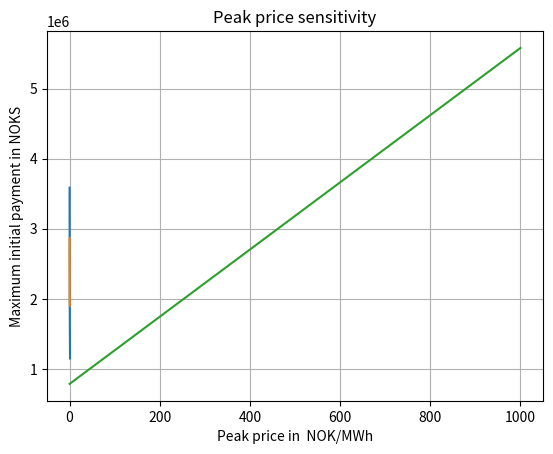

Recreate this plot in Python.
import math
import matplotlib.pyplot as plt
import numpy as np

# New fast charging stations properties:
P_ch_car = 0.055  # [MW] Charging station consumption
N_ch_points = 52  # Number of charging stations

# Demand before fast charging stations:
Power_peak = 3.5      # [MW] Peak consumption WITHOUT taking into account cars charging consumption
Power_valley = 1.25   # [MW] Valley consumption WITHOUT taking into account cars charging consumption
Price_peak = 325      # [NOK/MWh] Energy price for peak consumption
Price_valley = 210    # [NOK/MWh] Energy price for valley consumption
h_peak = 6            # [h] Number of peak hours
h_valley= 18          # [h] Number of valley hours

#Line properties:
A_25 = 25                                     # [mm^2] Cross section of the cable
L = 8                                         # [km] Length of the line
Resistivity = 18                              # [ohm*mm^2/km] Resistivity of the line
I_max_25 = 255                                # [A] Maximum current of the line
U = 0.01000                                   # [MV] Voltage of the power line
R_25 = L * Resistivity / A_25                 # [ohm] Resistance of the line
Power_line_max = math.sqrt(3) * U * I_max_25  # [MW] Power of the line



# 1: "Show that the maximum power demand (after installing the fast charging stations) is higher than the maximum power transport capacity for the line."
Power_cars = P_ch_car * N_ch_points              # [MW]
Power_load_peak = Power_cars + Power_peak        # [MW]
Power_excess = Power_load_peak - Power_line_max  # [MW]


# 2: "Use marginal analysis to decide which of the two overhead lines you would select."

# Properties of both lines:
n = 20     # [years] #Lifetime
r = 0.085  # Discount rate

# Line FeAl75:
A_75 = 60      # [mm^2] Cross section of the cable
I_max_75 = 424 # [A] Maximum current
F_75 = 750000  # [NOK/km] Investment cost

# Line FeAl90:
A_90 = 90       # [mm^2] Cross section of the cable
I_max_90 = 485  # [A] Maximum current
F_90 = 900000   # [NOK/km] Investment cost

# Annuity calculation:
E = r / (1 - (1 + r) ** (-n)) 

# Calculation of the annual total cost for FeAl75:
f_75 = F_75 * L * E            # [NOK] Annual investment cost
R_75 = L * Resistivity / A_75  # [omhs] Line losses

# Losses during peak and off-peak hours
P_loss_peak_75 = (R_75 * (10**-6) * Power_load_peak**2) / U**2  # [MW] (10^-6 to convert omhs to mega omhs)
P_loss_valley_75 = R_75 * (10**-6) * Power_valley**2 / U**2     # [MW]  

o_75 = 365 * (Price_peak * P_loss_peak_75 * h_peak + Price_valley * P_loss_valley_75 * h_valley)  # [NOK] Annual cost of losses
c_75 = f_75 + o_75  # [NOK] Annual total cost


# Calculation of the annual total cost for FeAl90:
f_90 = F_90 * L * E  # [NOK] Annual investment cost
R_90 = L * Resistivity / A_90 # [ohms] Line losses

# Losses during peak and off-peak hours
P_loss_peak_90 = R_90 * (10**-6) * Power_load_peak**2 / U**2
P_loss_valley_90 = R_90 * (10**-6) * Power_valley**2 / U**2 

o_90 = 365 * (Price_peak * P_loss_peak_90 * h_peak + Price_valley * P_loss_valley_90 * h_valley)  # [NOK] Annual total cost of losses
c_90 = f_90 + o_90  # [NOK] Annual total cost

# Problem 3
# a) Use the data given for the 60 mm^2 and 90 mm^2 lines to express the investment cost as a linear function of the cross-section.

# The linear function of the investment cost will be defined as F=a + bx [NOK/km]
# Using linearization
b = (F_90-F_75)/(A_90-A_75)

a=F_90-b*A_90

#b) Find the cross-section that minimizes the total cost of the system.
#To minimaze the total cost we will need to find the derivate of the total cost in function of the cross section
#Imported packages

"Way to solve it using optimization problems if the fuction didnt had nonlinear terms (maybe this can be useful in the future) "
#def Objective_function(model):
    
#    return((a+b*model.c_s)*L*E) + 365(h_valley*L/(model.c_s*math.pow(10,2))*math.pow(Power_load_peak,2)*Price_peak*h_valley+h_peak*L/(model.c_s*math.pow(10,2))*math.pow(Power_valley,2)*Price_valley*h_peak)
#model.OBJ = pyo.Objective(rule = Objective_function, sense = pyo.minimize)

"Way to solve th4e problem derivating by hand"

#dc/dx=0
#df/dx+do/dx=0
#L*E*b-K*x^-2=0
K=(L*Resistivity/(U*10**3)**2)*365*(Price_peak * Power_load_peak**2 * h_peak + Price_valley * Power_valley**2 * h_valley)

opt_cross_sect=math.sqrt(K/(L*E*b))

"""
a) Calculate the total battery capacity (MWh) needed from the fleet of vehicles to ensure that the power imported from the grid is constant over the day. You can assume that the battery will be fully charged in the low-demand period and fully discharged in the high-demand period.
"""
#Battery efficiency

efficiency_ch=0.94
efficiency_disch=.92


#Power imported from the grid is constant over the day. So energy discharged during peak
#periods should be equal to the energy charged during off-peak periods:
#                   Ech=Edisch
#    P_ch*efficiency_ch*h_valley=(P_disch*h_peak)/efficiency_disch

    
# Also, the power demanded in both periods is equal:  P_peak- Pdisch = P_valley + Pch


#Using both equations we obtain:
P_disch=(Power_load_peak-Power_valley)/(h_peak/(efficiency_ch*h_valley*efficiency_disch)+1)
P_ch=Power_load_peak-P_disch-Power_valley
#The total battery capacity will be given by:
E_bat=h_valley*P_ch*efficiency_ch

print()
print("TASK 1")
print()
print("a)")
print("Total battery capacity needed:", E_bat, "MWh")


"""
b) Consider the FeAl90 line as a reference case for dealing with the grid capacity problem. What maximum initial payment can be made to the taxi company to ensure a positive annual net benefit?

"""
#To get a positive net benefit, the annual operating cost + the annual fixed cost must be less
#than the total annual cost of the FeAl90.


"FeAl90 case"
#Cost of electricity delivery
o_90_load=365*(Price_peak*Power_load_peak*h_peak+Price_valley*Power_valley*h_valley) #noks
o_90_total=o_90+o_90_load

#Total cost
c_90_total = f_90+ o_90_total 


"Taxi battery case"
#Calculation of the load power when the load is constant over the day
Power_load_cte=Power_load_peak-P_disch 

#operational cost of the load
o_load_bat=365*Power_load_cte*(Price_peak*h_peak+Price_valley*h_valley)

#Losses of the FeAl25 line
R_25=L*Resistivity/A_25
P_loss_bat=R_25*(10**-6)*Power_load_cte**2/U**2

#Price of the battery losses
o_loss_bat= 365*P_loss_bat*(Price_peak*h_peak+Price_valley*h_valley)

#Total battery operational costs

o_total_bat= o_loss_bat + o_load_bat
#To obtain a positive annual net benefit then Fmaxbat<cAl90 being:

#Annuity calculations
E_5=r/(1-(1+r)**-5) #annuity for year 5
E_10=r/(1-(1+r)**-10) #annuity for year 10
E_15=r/(1-(1+r)**-15) #annuity for year 15

#To find the maximum cost the battery can have to be profitable:

#f_max_bat+1.25 f_max_bat/E8.5,5 + 1.5 f_max_bat/E8.5,10 + 1.75 f_max_bat/E8.5,15 = (c_90_total)/E8.5,20

f_max_bat =  ((c_90_total)/E)/(1+ 1.25/E_5 +1.5/E_10 + 1.75/E_15)

F_max_bat=f_max_bat+ 1.25 * (f_max_bat/E_5 ) + 1.5 * (f_max_bat/E_10 ) + 1.75 * (f_max_bat/E_15 )



print()
print("b)")
print("Maximum initial payment to ensure a positive annual net benefit:", f_max_bat, "NOK")



"""""""""""""""""""""""""""""
         TASK 3

"""""""""""""""""""""""""""""

"a.The value of x for the additional component"


# Define the function

def f_max_bat_x(x, C_90_total, E_5, E_10, E_15):
    return ((c_90_total)/E)/(1 + (1 + x)/ E_5 + (1 + 2*x)/ E_10 + (1 + 3*x)/ E_15)

# Define the range of x values
x_values = np.linspace(0, 1, 21)  # Adjust the range and number of points as needed


f_values = f_max_bat_x(x_values, f_max_bat, E_5, E_10, E_15)

# Plot the function
plt.plot(x_values, f_values)
plt.xlabel('x (Multiplier for Additional Component)')
plt.ylabel('Maximum initial payment in NOKS')
plt.title('Additional component sensitivity')
plt.grid(True)
plt.show()

"b.Discount rate."
#r is dr here, because if not it mess up the code
#Define the function
def f_max_bat_r(dr, f_max_bat):
    return ((c_90_total)/(dr/(1-(1+dr)**-20)))/(1 + 1.25/ (dr/(1-(1+dr)**-5)) + 1.5/ (dr/(1-(1+dr)**-10)) + 1.75/(dr/(1-(1+dr)**-15)))
#f_max_bat+ 1.25 * (f_max_bat/(dr/(1-(1+dr)**-5)) ) + 1.5 * (f_max_bat/(dr/(1-(1+dr)**-10))) + 1.75 * (f_max_bat/(dr/(1-(1+dr)**-15)) )

# Define the range of r values
r_values = np.linspace(0, 0.2, 11)  # Adjust the range and number of points as needed

# Calculate the function values for the given r range
f_values2 = f_max_bat_r(r_values, f_max_bat)

# Plot the function
plt.plot(r_values, f_values2)
plt.xlabel('r (Discount rate)')
plt.ylabel('Maximum initial payment in NOKS')
plt.title('Discount rate sensitivity')
plt.grid(True)
plt.show()



"d.Cost of electricity during the peak hours / high demand hours." 


# Define the function

def f_max_bat_p(p,  E_5, E_10, E_15):
    
    
    o_90_p=365 * (p * P_loss_peak_90 * h_peak + Price_valley * P_loss_valley_90 * h_valley)
    o_90_load_p=365*(p*Power_load_peak*h_peak+Price_valley*Power_valley*h_valley) #noks
    o_90_total_p=o_90_p+o_90_load_p
    o_load_bat_p=365*Power_load_cte*(p*h_peak+Price_valley*h_valley) 
    o_loss_bat_p= 365*P_loss_bat*(p*h_peak+Price_valley*h_valley)
    o_total_bat_p=o_load_bat_p+o_loss_bat_p
    c_90_total_p= f_90 + o_90_total_p
    return ((c_90_total_p)/E)/(1+ 1.25/E_5 +1.5/E_10 + 1.75/E_15)

# Define the range of x values
p_values = np.linspace(0, 1000, 20)  


f_values_p = f_max_bat_p(p_values, E_5, E_10, E_15)

# Plot the function
plt.plot(p_values, f_values_p)
plt.xlabel('Peak price in  NOK/MWh')
plt.ylabel('Maximum initial payment in NOKS')
plt.title('Peak price sensitivity')
plt.grid(True)
plt.show()

